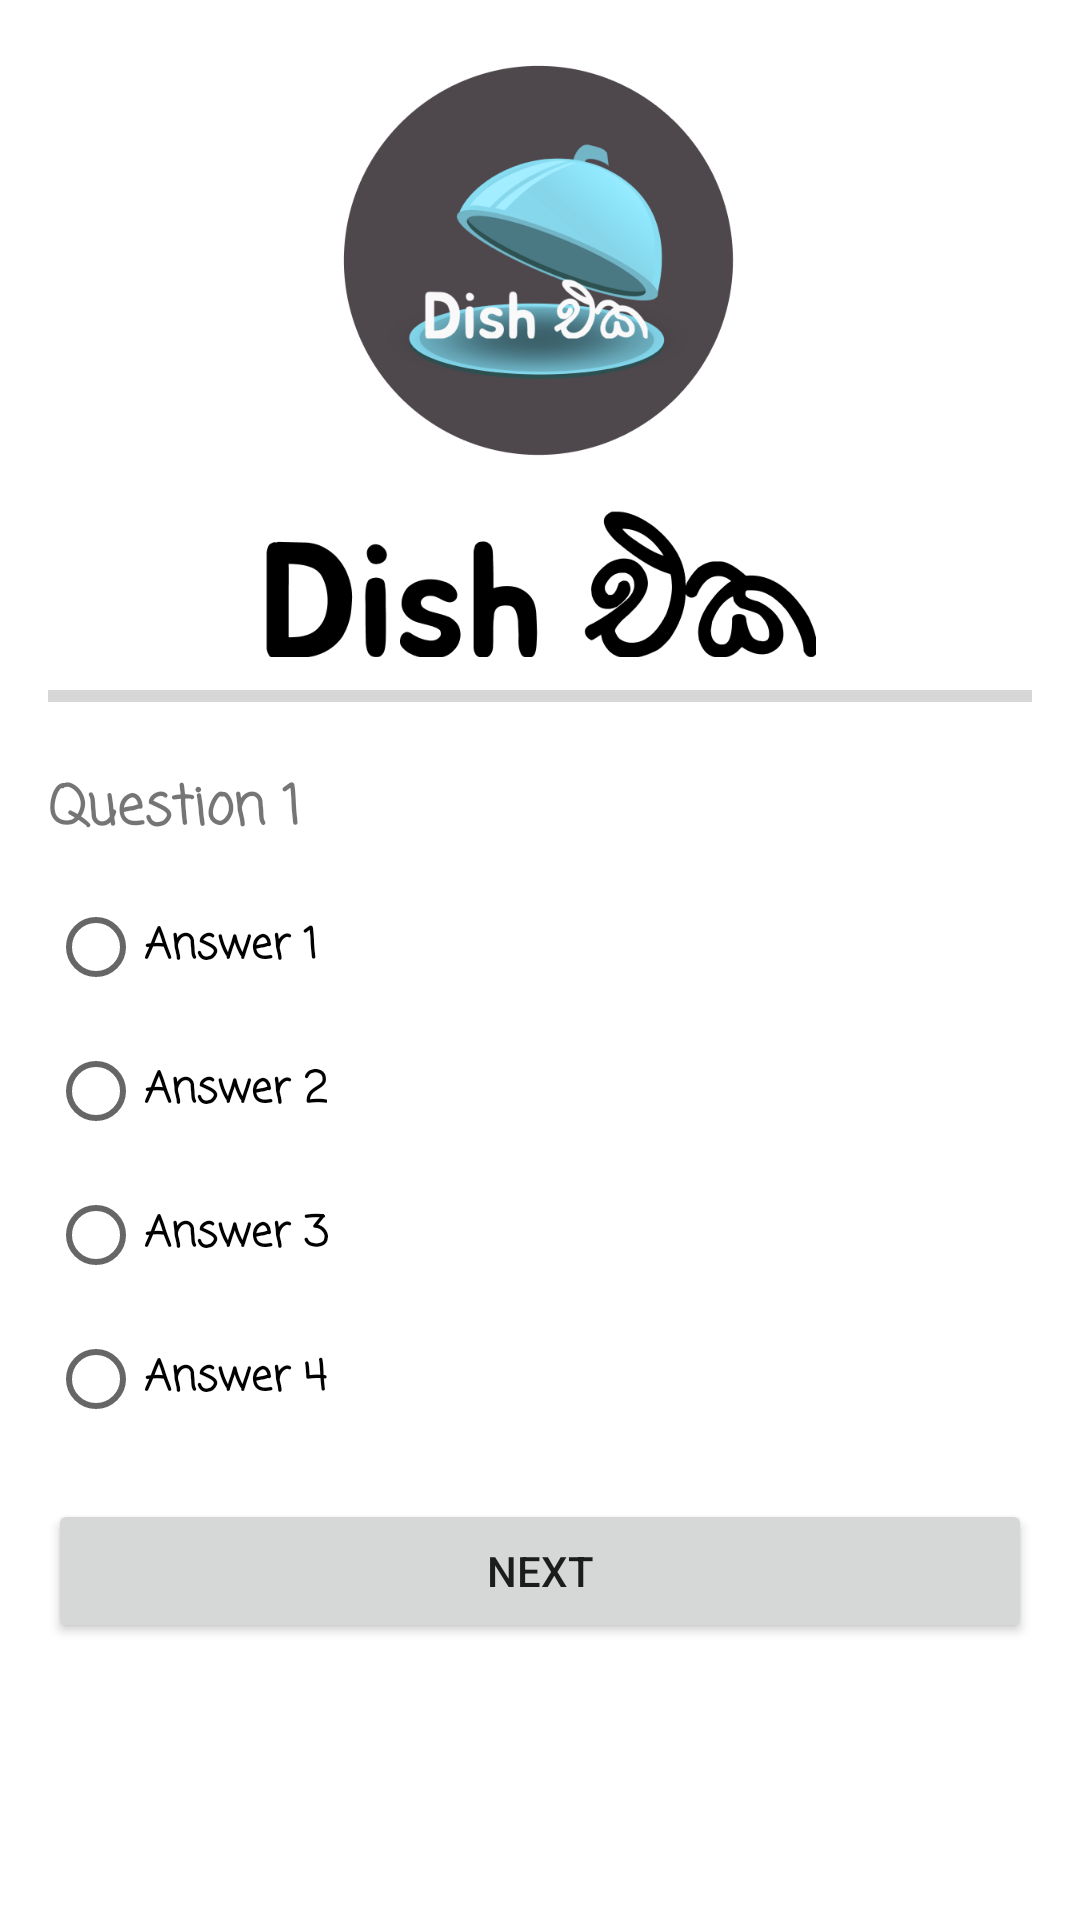

Here is an Android app screen rendered from its layout file. Give the layout XML and the strings, colors and styles it references.
<!-- AndroidManifest.xml: application theme Theme.DishEka -->
<!-- res/layout/activity_register.xml -->
<?xml version="1.0" encoding="utf-8"?>
<LinearLayout xmlns:android="http://schemas.android.com/apk/res/android"
    xmlns:app="http://schemas.android.com/apk/res-auto"
    android:layout_width="match_parent"
    android:layout_height="match_parent"
    android:orientation="vertical"
    android:padding="16dp">

    
    <ImageView
        android:id="@+id/imageView4"
        android:layout_width="184dp"
        android:layout_height="208dp"
        android:layout_gravity="center"
        app:srcCompat="@drawable/dishekelogo" />

    
    <ProgressBar
        android:id="@+id/progressBar"
        android:layout_width="match_parent"
        android:layout_height="wrap_content"
        android:layout_marginBottom="16dp"
        style="?android:attr/progressBarStyleHorizontal"
        android:max="100"
        android:progress="0" />

    
    <TextView
        android:id="@+id/questionTextView"
        android:layout_width="wrap_content"
        android:layout_height="wrap_content"
        android:layout_marginBottom="8dp"
        android:fontFamily="casual"
        android:text="Question 1"
        android:textSize="18sp"
        android:textStyle="bold" />

    
    <RadioGroup
        android:id="@+id/radioGroup"
        android:layout_width="match_parent"
        android:layout_height="wrap_content"
        android:orientation="vertical">

        <RadioButton
            android:id="@+id/answer1"
            android:layout_width="wrap_content"
            android:layout_height="wrap_content"
            android:text="Answer 1"
            android:textStyle="bold"
            android:fontFamily="casual"/>

        <RadioButton
            android:id="@+id/answer2"
            android:layout_width="wrap_content"
            android:layout_height="wrap_content"
            android:text="Answer 2"
            android:textStyle="bold"
            android:fontFamily="casual"/>

        <RadioButton
            android:id="@+id/answer3"
            android:layout_width="wrap_content"
            android:layout_height="wrap_content"
            android:text="Answer 3"
            android:textStyle="bold"
            android:fontFamily="casual"/>

        <RadioButton
            android:id="@+id/answer4"
            android:layout_width="wrap_content"
            android:layout_height="wrap_content"
            android:text="Answer 4"
            android:textStyle="bold"
            android:fontFamily="casual"/>
    </RadioGroup>

    <Button
        android:id="@+id/buttonNext"
        android:layout_width="match_parent"
        android:layout_height="wrap_content"
        android:text="Next"
        android:layout_marginTop="16dp"/>
</LinearLayout>
<!-- resources referenced by this layout -->
<resources>
  <!-- drawable dishekelogo: png bitmap (drawable, 85839 bytes) -->
  <style name="Theme.DishEka" parent="Theme.MaterialComponents.Light">
          
          <item name="colorPrimary">@color/teal_700</item>
          <item name="colorPrimaryVariant">@color/purple_700</item>
          <item name="colorOnPrimary">@color/white</item>
          
          <item name="colorSecondary">@color/teal_200</item>
          <item name="colorSecondaryVariant">@color/teal_700</item>
          <item name="colorOnSecondary">@color/black</item>
          
          <item name="android:statusBarColor">?attr/colorPrimaryVariant</item>
  
          
      </style>
  <!-- not gathered from this repository: default colours our renderer supplied (Android Studio template values) -->
  <color name="purple_700">#FF3700B3</color>
  <color name="teal_200">#FF03DAC5</color>
  <color name="teal_700">#FF018786</color>
  <color name="black">#FF000000</color>
  <color name="white">#FFFFFFFF</color>
</resources>
